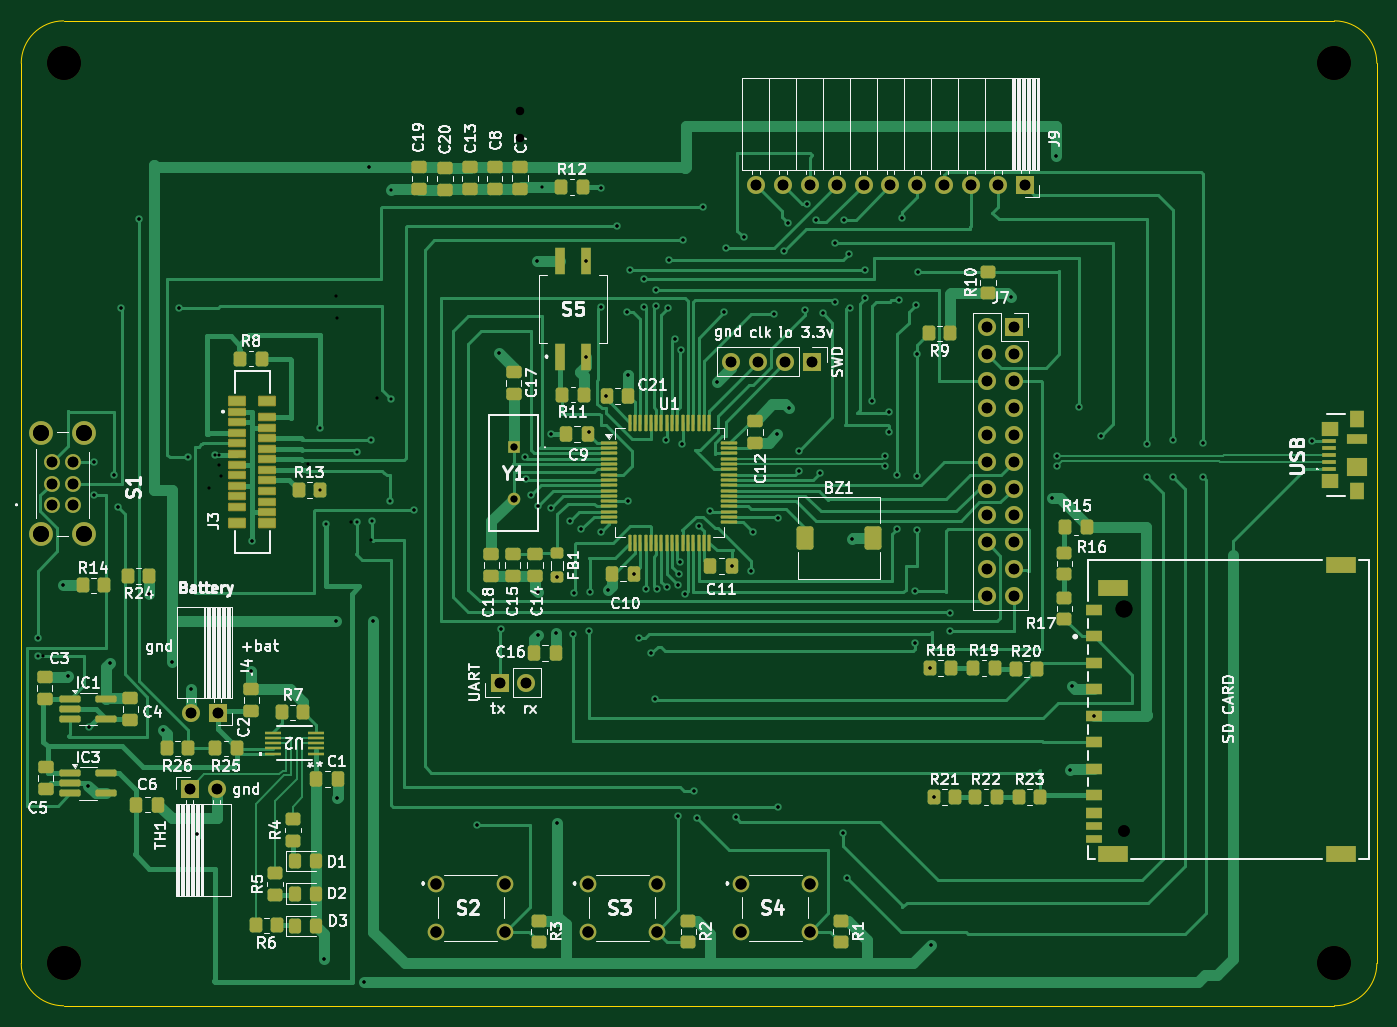
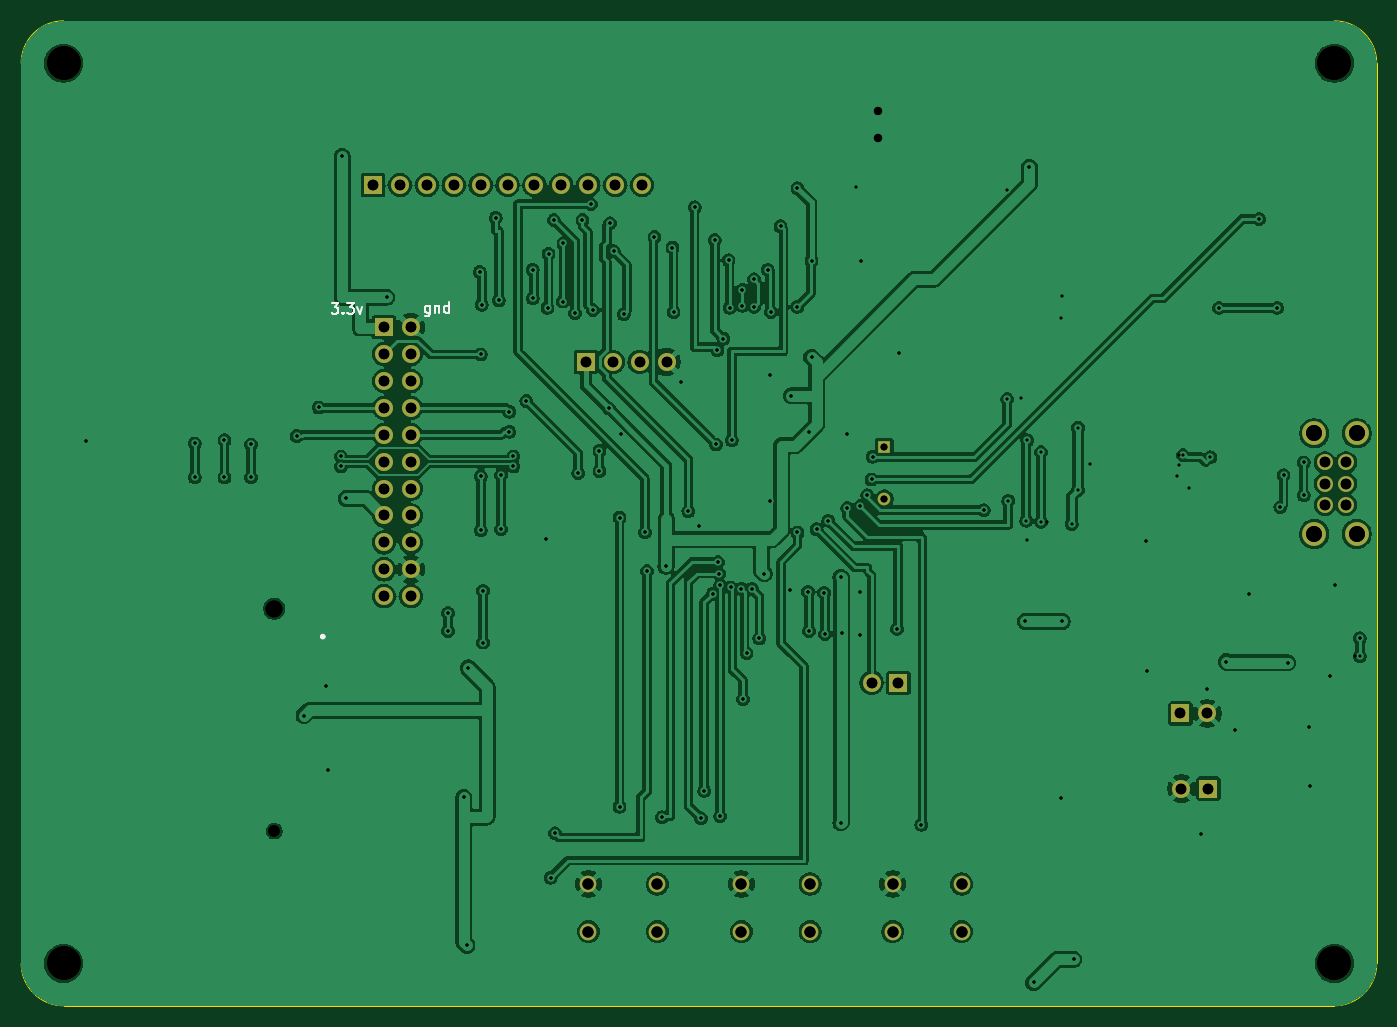
Circuit board: 12 layer files. Board 128.0 x 93.0 mm.
- bottom_copper: fotoaparat-B_Cu.gbl (320616 bytes)
- bottom_mask: fotoaparat-B_Mask.gbs (2563 bytes)
- paste: fotoaparat-B_Paste.gbp (489 bytes)
- bottom_silk: fotoaparat-B_Silkscreen.gbo (6224 bytes)
- outline: fotoaparat-Edge_Cuts.gm1 (1027 bytes)
- top_copper: fotoaparat-F_Cu.gtl (59349 bytes)
- top_mask: fotoaparat-F_Mask.gts (11592 bytes)
- paste: fotoaparat-F_Paste.gtp (9354 bytes)
- top_silk: fotoaparat-F_Silkscreen.gto (150322 bytes)
- drill: fotoaparat-NPTH.drl (545 bytes)
- drill: fotoaparat-PTH.drl (3890 bytes)
- drill: fotoaparat.drl (4251 bytes)

=== bottom_copper: fotoaparat-B_Cu.gbl (320616 bytes, source omitted) ===
=== bottom_mask: fotoaparat-B_Mask.gbs ===
G04 #@! TF.GenerationSoftware,KiCad,Pcbnew,9.0.4*
G04 #@! TF.CreationDate,2025-10-16T22:23:07+02:00*
G04 #@! TF.ProjectId,fotoaparat,666f746f-6170-4617-9261-742e6b696361,rev?*
G04 #@! TF.SameCoordinates,Original*
G04 #@! TF.FileFunction,Soldermask,Bot*
G04 #@! TF.FilePolarity,Negative*
%FSLAX46Y46*%
G04 Gerber Fmt 4.6, Leading zero omitted, Abs format (unit mm)*
G04 Created by KiCad (PCBNEW 9.0.4) date 2025-10-16 22:23:07*
%MOMM*%
%LPD*%
G01*
G04 APERTURE LIST*
%ADD10C,1.575000*%
%ADD11R,1.700000X1.700000*%
%ADD12C,1.700000*%
%ADD13C,3.200000*%
%ADD14R,1.192000X1.192000*%
%ADD15C,1.192000*%
%ADD16C,1.500000*%
%ADD17C,2.250000*%
G04 APERTURE END LIST*
D10*
X120200000Y-137500000D03*
X120200000Y-142000000D03*
X126700000Y-137500000D03*
X126700000Y-142000000D03*
D11*
X96900000Y-128500000D03*
D12*
X99440000Y-128500000D03*
D11*
X99540000Y-121400000D03*
D12*
X97000000Y-121400000D03*
D11*
X155680000Y-88200000D03*
D12*
X153140000Y-88200000D03*
X150600000Y-88200000D03*
X148060000Y-88200000D03*
D13*
X205000000Y-145000000D03*
X205000000Y-60000000D03*
D11*
X174740000Y-84925000D03*
D12*
X172200000Y-84925000D03*
X174740000Y-87465000D03*
X172200000Y-87465000D03*
X174740000Y-90005000D03*
X172200000Y-90005000D03*
X174740000Y-92545000D03*
X172200000Y-92545000D03*
X174740000Y-95085000D03*
X172200000Y-95085000D03*
X174740000Y-97625000D03*
X172200000Y-97625000D03*
X174740000Y-100165000D03*
X172200000Y-100165000D03*
X174740000Y-102705000D03*
X172200000Y-102705000D03*
X174740000Y-105245000D03*
X172200000Y-105245000D03*
X174740000Y-107785000D03*
X172200000Y-107785000D03*
X174740000Y-110325000D03*
X172200000Y-110325000D03*
D13*
X85000000Y-145000000D03*
D11*
X175775000Y-71500000D03*
D12*
X173235000Y-71500000D03*
X170695000Y-71500000D03*
X168155000Y-71500000D03*
X165615000Y-71500000D03*
X163075000Y-71500000D03*
X160535000Y-71500000D03*
X157995000Y-71500000D03*
X155455000Y-71500000D03*
X152915000Y-71500000D03*
X150375000Y-71500000D03*
D11*
X126160000Y-118500000D03*
D12*
X128700000Y-118500000D03*
D14*
X127500000Y-96260000D03*
D15*
X127500000Y-101140000D03*
D13*
X85000000Y-60000000D03*
D16*
X83900000Y-101700000D03*
X83900000Y-99700000D03*
X83900000Y-97700000D03*
X85900000Y-101700000D03*
X85900000Y-99700000D03*
X85900000Y-97700000D03*
D17*
X82900000Y-104450000D03*
X86900000Y-104450000D03*
X86900000Y-94950000D03*
X82900000Y-94950000D03*
D10*
X148931000Y-137500000D03*
X148931000Y-142000000D03*
X155431000Y-137500000D03*
X155431000Y-142000000D03*
X134500000Y-137500000D03*
X134500000Y-142000000D03*
X141000000Y-137500000D03*
X141000000Y-142000000D03*
M02*

=== paste: fotoaparat-B_Paste.gbp ===
G04 #@! TF.GenerationSoftware,KiCad,Pcbnew,9.0.4*
G04 #@! TF.CreationDate,2025-10-16T22:23:07+02:00*
G04 #@! TF.ProjectId,fotoaparat,666f746f-6170-4617-9261-742e6b696361,rev?*
G04 #@! TF.SameCoordinates,Original*
G04 #@! TF.FileFunction,Paste,Bot*
G04 #@! TF.FilePolarity,Positive*
%FSLAX46Y46*%
G04 Gerber Fmt 4.6, Leading zero omitted, Abs format (unit mm)*
G04 Created by KiCad (PCBNEW 9.0.4) date 2025-10-16 22:23:07*
%MOMM*%
%LPD*%
G01*
G04 APERTURE LIST*
G04 APERTURE END LIST*
M02*

=== bottom_silk: fotoaparat-B_Silkscreen.gbo ===
G04 #@! TF.GenerationSoftware,KiCad,Pcbnew,9.0.4*
G04 #@! TF.CreationDate,2025-10-16T22:23:07+02:00*
G04 #@! TF.ProjectId,fotoaparat,666f746f-6170-4617-9261-742e6b696361,rev?*
G04 #@! TF.SameCoordinates,Original*
G04 #@! TF.FileFunction,Legend,Bot*
G04 #@! TF.FilePolarity,Positive*
%FSLAX46Y46*%
G04 Gerber Fmt 4.6, Leading zero omitted, Abs format (unit mm)*
G04 Created by KiCad (PCBNEW 9.0.4) date 2025-10-16 22:23:07*
%MOMM*%
%LPD*%
G01*
G04 APERTURE LIST*
%ADD10C,0.150000*%
%ADD11C,0.254000*%
%ADD12C,1.575000*%
%ADD13R,1.700000X1.700000*%
%ADD14C,1.700000*%
%ADD15C,3.200000*%
%ADD16R,1.192000X1.192000*%
%ADD17C,1.192000*%
%ADD18C,1.500000*%
%ADD19C,2.250000*%
G04 APERTURE END LIST*
D10*
X179658458Y-82669819D02*
X179039411Y-82669819D01*
X179039411Y-82669819D02*
X179372744Y-83050771D01*
X179372744Y-83050771D02*
X179229887Y-83050771D01*
X179229887Y-83050771D02*
X179134649Y-83098390D01*
X179134649Y-83098390D02*
X179087030Y-83146009D01*
X179087030Y-83146009D02*
X179039411Y-83241247D01*
X179039411Y-83241247D02*
X179039411Y-83479342D01*
X179039411Y-83479342D02*
X179087030Y-83574580D01*
X179087030Y-83574580D02*
X179134649Y-83622200D01*
X179134649Y-83622200D02*
X179229887Y-83669819D01*
X179229887Y-83669819D02*
X179515601Y-83669819D01*
X179515601Y-83669819D02*
X179610839Y-83622200D01*
X179610839Y-83622200D02*
X179658458Y-83574580D01*
X178610839Y-83574580D02*
X178563220Y-83622200D01*
X178563220Y-83622200D02*
X178610839Y-83669819D01*
X178610839Y-83669819D02*
X178658458Y-83622200D01*
X178658458Y-83622200D02*
X178610839Y-83574580D01*
X178610839Y-83574580D02*
X178610839Y-83669819D01*
X178229887Y-82669819D02*
X177610840Y-82669819D01*
X177610840Y-82669819D02*
X177944173Y-83050771D01*
X177944173Y-83050771D02*
X177801316Y-83050771D01*
X177801316Y-83050771D02*
X177706078Y-83098390D01*
X177706078Y-83098390D02*
X177658459Y-83146009D01*
X177658459Y-83146009D02*
X177610840Y-83241247D01*
X177610840Y-83241247D02*
X177610840Y-83479342D01*
X177610840Y-83479342D02*
X177658459Y-83574580D01*
X177658459Y-83574580D02*
X177706078Y-83622200D01*
X177706078Y-83622200D02*
X177801316Y-83669819D01*
X177801316Y-83669819D02*
X178087030Y-83669819D01*
X178087030Y-83669819D02*
X178182268Y-83622200D01*
X178182268Y-83622200D02*
X178229887Y-83574580D01*
X177277506Y-83003152D02*
X177039411Y-83669819D01*
X177039411Y-83669819D02*
X176801316Y-83003152D01*
X170434649Y-82903152D02*
X170434649Y-83712676D01*
X170434649Y-83712676D02*
X170482268Y-83807914D01*
X170482268Y-83807914D02*
X170529887Y-83855533D01*
X170529887Y-83855533D02*
X170625125Y-83903152D01*
X170625125Y-83903152D02*
X170767982Y-83903152D01*
X170767982Y-83903152D02*
X170863220Y-83855533D01*
X170434649Y-83522200D02*
X170529887Y-83569819D01*
X170529887Y-83569819D02*
X170720363Y-83569819D01*
X170720363Y-83569819D02*
X170815601Y-83522200D01*
X170815601Y-83522200D02*
X170863220Y-83474580D01*
X170863220Y-83474580D02*
X170910839Y-83379342D01*
X170910839Y-83379342D02*
X170910839Y-83093628D01*
X170910839Y-83093628D02*
X170863220Y-82998390D01*
X170863220Y-82998390D02*
X170815601Y-82950771D01*
X170815601Y-82950771D02*
X170720363Y-82903152D01*
X170720363Y-82903152D02*
X170529887Y-82903152D01*
X170529887Y-82903152D02*
X170434649Y-82950771D01*
X169958458Y-82903152D02*
X169958458Y-83569819D01*
X169958458Y-82998390D02*
X169910839Y-82950771D01*
X169910839Y-82950771D02*
X169815601Y-82903152D01*
X169815601Y-82903152D02*
X169672744Y-82903152D01*
X169672744Y-82903152D02*
X169577506Y-82950771D01*
X169577506Y-82950771D02*
X169529887Y-83046009D01*
X169529887Y-83046009D02*
X169529887Y-83569819D01*
X168625125Y-83569819D02*
X168625125Y-82569819D01*
X168625125Y-83522200D02*
X168720363Y-83569819D01*
X168720363Y-83569819D02*
X168910839Y-83569819D01*
X168910839Y-83569819D02*
X169006077Y-83522200D01*
X169006077Y-83522200D02*
X169053696Y-83474580D01*
X169053696Y-83474580D02*
X169101315Y-83379342D01*
X169101315Y-83379342D02*
X169101315Y-83093628D01*
X169101315Y-83093628D02*
X169053696Y-82998390D01*
X169053696Y-82998390D02*
X169006077Y-82950771D01*
X169006077Y-82950771D02*
X168910839Y-82903152D01*
X168910839Y-82903152D02*
X168720363Y-82903152D01*
X168720363Y-82903152D02*
X168625125Y-82950771D01*
D11*
X180649000Y-114142000D02*
G75*
G02*
X180395000Y-114142000I-127000J0D01*
G01*
X180395000Y-114142000D02*
G75*
G02*
X180649000Y-114142000I127000J0D01*
G01*
%LPC*%
D12*
X120200000Y-137500000D03*
X120200000Y-142000000D03*
X126700000Y-137500000D03*
X126700000Y-142000000D03*
D13*
X96900000Y-128500000D03*
D14*
X99440000Y-128500000D03*
D13*
X99540000Y-121400000D03*
D14*
X97000000Y-121400000D03*
D13*
X155680000Y-88200000D03*
D14*
X153140000Y-88200000D03*
X150600000Y-88200000D03*
X148060000Y-88200000D03*
D15*
X205000000Y-145000000D03*
X205000000Y-60000000D03*
D13*
X174740000Y-84925000D03*
D14*
X172200000Y-84925000D03*
X174740000Y-87465000D03*
X172200000Y-87465000D03*
X174740000Y-90005000D03*
X172200000Y-90005000D03*
X174740000Y-92545000D03*
X172200000Y-92545000D03*
X174740000Y-95085000D03*
X172200000Y-95085000D03*
X174740000Y-97625000D03*
X172200000Y-97625000D03*
X174740000Y-100165000D03*
X172200000Y-100165000D03*
X174740000Y-102705000D03*
X172200000Y-102705000D03*
X174740000Y-105245000D03*
X172200000Y-105245000D03*
X174740000Y-107785000D03*
X172200000Y-107785000D03*
X174740000Y-110325000D03*
X172200000Y-110325000D03*
D15*
X85000000Y-145000000D03*
D13*
X175775000Y-71500000D03*
D14*
X173235000Y-71500000D03*
X170695000Y-71500000D03*
X168155000Y-71500000D03*
X165615000Y-71500000D03*
X163075000Y-71500000D03*
X160535000Y-71500000D03*
X157995000Y-71500000D03*
X155455000Y-71500000D03*
X152915000Y-71500000D03*
X150375000Y-71500000D03*
D13*
X126160000Y-118500000D03*
D14*
X128700000Y-118500000D03*
D16*
X127500000Y-96260000D03*
D17*
X127500000Y-101140000D03*
D15*
X85000000Y-60000000D03*
D18*
X83900000Y-101700000D03*
X83900000Y-99700000D03*
X83900000Y-97700000D03*
X85900000Y-101700000D03*
X85900000Y-99700000D03*
X85900000Y-97700000D03*
D19*
X82900000Y-104450000D03*
X86900000Y-104450000D03*
X86900000Y-94950000D03*
X82900000Y-94950000D03*
D12*
X148931000Y-137500000D03*
X148931000Y-142000000D03*
X155431000Y-137500000D03*
X155431000Y-142000000D03*
X134500000Y-137500000D03*
X134500000Y-142000000D03*
X141000000Y-137500000D03*
X141000000Y-142000000D03*
%LPD*%
M02*

=== outline: fotoaparat-Edge_Cuts.gm1 ===
G04 #@! TF.GenerationSoftware,KiCad,Pcbnew,9.0.4*
G04 #@! TF.CreationDate,2025-10-16T22:23:07+02:00*
G04 #@! TF.ProjectId,fotoaparat,666f746f-6170-4617-9261-742e6b696361,rev?*
G04 #@! TF.SameCoordinates,Original*
G04 #@! TF.FileFunction,Profile,NP*
%FSLAX46Y46*%
G04 Gerber Fmt 4.6, Leading zero omitted, Abs format (unit mm)*
G04 Created by KiCad (PCBNEW 9.0.4) date 2025-10-16 22:23:07*
%MOMM*%
%LPD*%
G01*
G04 APERTURE LIST*
G04 #@! TA.AperFunction,Profile*
%ADD10C,0.050000*%
G04 #@! TD*
G04 APERTURE END LIST*
D10*
X209000000Y-145000000D02*
G75*
G02*
X205000000Y-149000000I-4000000J0D01*
G01*
X205000000Y-56000000D02*
G75*
G02*
X209000000Y-60000000I0J-4000000D01*
G01*
X81000000Y-60000000D02*
X81000000Y-145000000D01*
X85000000Y-149000000D02*
G75*
G02*
X81000000Y-145000000I0J4000000D01*
G01*
X85000000Y-149000000D02*
X205000000Y-149000000D01*
X209000000Y-145000000D02*
X209000000Y-60000000D01*
X205000000Y-56000000D02*
X85000000Y-56000000D01*
X81000000Y-60000000D02*
G75*
G02*
X85000000Y-56000000I4000000J0D01*
G01*
M02*

=== top_copper: fotoaparat-F_Cu.gtl (59349 bytes, source omitted) ===
=== top_mask: fotoaparat-F_Mask.gts (11592 bytes, source omitted) ===
=== paste: fotoaparat-F_Paste.gtp (9354 bytes, source omitted) ===
=== top_silk: fotoaparat-F_Silkscreen.gto (150322 bytes, source omitted) ===
=== drill: fotoaparat-NPTH.drl ===
M48
; DRILL file {KiCad 9.0.4} date 2025-10-16T22:23:17+0200
; FORMAT={-:-/ absolute / metric / decimal}
; #@! TF.CreationDate,2025-10-16T22:23:17+02:00
; #@! TF.GenerationSoftware,Kicad,Pcbnew,9.0.4
; #@! TF.FileFunction,NonPlated,1,2,NPTH
FMAT,2
METRIC
; #@! TA.AperFunction,NonPlated,NPTH,ComponentDrill
T1C1.092
; #@! TA.AperFunction,NonPlated,NPTH,ComponentDrill
T2C1.600
; #@! TA.AperFunction,NonPlated,NPTH,ComponentDrill
T3C3.200
%
G90
G05
T1
X185.094Y-132.5
T2
X185.094Y-111.5
T3
X85.0Y-60.0
X85.0Y-145.0
X205.0Y-60.0
X205.0Y-145.0
M30

=== drill: fotoaparat-PTH.drl ===
M48
; DRILL file {KiCad 9.0.4} date 2025-10-16T22:23:17+0200
; FORMAT={-:-/ absolute / metric / decimal}
; #@! TF.CreationDate,2025-10-16T22:23:17+02:00
; #@! TF.GenerationSoftware,Kicad,Pcbnew,9.0.4
; #@! TF.FileFunction,Plated,1,2,PTH
FMAT,2
METRIC
; #@! TA.AperFunction,Plated,PTH,ViaDrill
T1C0.300
; #@! TA.AperFunction,Plated,PTH,ComponentDrill
T2C0.650
; #@! TA.AperFunction,Plated,PTH,ComponentDrill
T3C1.000
; #@! TA.AperFunction,Plated,PTH,ComponentDrill
T4C1.050
; #@! TA.AperFunction,Plated,PTH,ComponentDrill
T5C1.500
%
G90
G05
T1
X82.6Y-114.3
X82.6Y-116.0
X84.9Y-109.3
X85.4Y-117.9
X87.3Y-128.2
X87.4Y-122.7
X87.9Y-97.7
X87.9Y-100.8
X89.4Y-116.6
X89.8Y-98.9
X90.1Y-101.9
X90.4Y-83.1
X92.1Y-74.7
X93.1Y-110.1
X94.4Y-123.0
X95.2Y-116.5
X95.9Y-83.1
X96.7Y-97.2
X97.0Y-119.1
X97.6Y-132.8
X99.3Y-97.0
X102.7Y-117.4
X102.8Y-105.1
X109.2Y-94.4
X109.2Y-100.3
X109.6Y-144.6
X109.8Y-103.5
X110.7Y-112.7
X110.8Y-129.4
X112.7Y-96.7
X112.7Y-103.3
X113.4Y-146.8
X113.8Y-69.825
X114.0Y-95.6
X114.1Y-103.2
X114.2Y-112.7
X115.8Y-101.3
X115.9Y-72.0
X115.9Y-91.7
X118.1Y-102.2
X124.0Y-131.9
X126.1Y-87.4
X126.3Y-113.4
X128.6Y-97.15
X128.7Y-99.3
X129.1Y-100.8
X129.7Y-78.7
X129.8Y-101.8
X129.8Y-109.9
X129.8Y-114.0
X131.0Y-95.0
X131.0Y-102.0
X131.5Y-113.8
X131.6Y-108.55
X131.6Y-131.7
X132.8Y-103.2
X133.1Y-113.9
X133.2Y-110.0
X133.9Y-104.0
X134.37Y-78.65
X134.37Y-87.75
X134.6Y-94.8
X134.6Y-113.6
X134.7Y-109.9
X135.7Y-71.8
X135.7Y-83.0
X135.7Y-104.3
X136.262Y-91.4
X136.4Y-109.7
X137.3Y-75.4
X138.2Y-83.5
X138.3Y-89.4
X138.3Y-101.3
X138.5Y-79.5
X138.838Y-108.2
X139.3Y-114.3
X139.8Y-80.4
X139.8Y-83.0
X140.0Y-109.625
X140.5Y-115.7
X140.85Y-120.05
X140.9Y-81.4
X140.9Y-82.9
X141.0Y-109.625
X141.9Y-95.6
X142.0Y-109.5
X142.1Y-83.1
X142.2Y-78.6
X142.7Y-86.0
X143.0Y-109.3
X143.0Y-131.1
X143.1Y-108.2
X143.2Y-107.1
X143.25Y-87.1
X143.4Y-96.0
X143.5Y-76.7
X143.7Y-110.1
X144.5Y-128.7
X144.8Y-131.3
X145.0Y-103.7
X145.4Y-73.6
X146.0Y-102.3
X146.7Y-90.1
X147.4Y-83.5
X147.5Y-77.4
X148.137Y-107.5
X148.5Y-131.2
X149.2Y-76.4
X149.9Y-107.95
X150.1Y-104.3
X152.1Y-83.7
X152.4Y-95.0
X152.5Y-102.9
X152.5Y-130.2
X153.05Y-77.75
X153.403Y-75.103
X153.5Y-92.6
X154.4Y-96.6
X154.4Y-98.5
X155.0Y-83.3
X155.2Y-73.3
X156.0Y-74.8
X156.4Y-98.7
X156.7Y-83.6
X157.8Y-77.0
X157.85Y-82.5
X158.6Y-132.7
X158.7Y-74.8
X159.0Y-136.9
X159.2Y-78.0
X159.3Y-83.1
X159.4Y-104.9
X160.7Y-79.5
X160.7Y-82.2
X161.3Y-91.9
X162.525Y-97.125
X162.525Y-98.075
X162.9Y-92.9
X162.9Y-94.8
X163.7Y-98.9
X163.7Y-104.0
X163.9Y-82.4
X164.2Y-74.6
X165.4Y-109.8
X165.4Y-114.7
X165.5Y-82.8
X165.6Y-87.5
X165.6Y-99.0
X165.6Y-104.1
X165.7Y-79.7
X166.8Y-117.1
X166.9Y-143.3
X167.2Y-129.3
X168.7Y-111.9
X168.7Y-113.6
X174.5Y-82.1
X178.3Y-101.1
X178.7Y-68.8
X178.8Y-97.125
X178.8Y-98.075
X180.0Y-126.7
X180.2Y-118.8
X180.9Y-92.5
X182.294Y-121.625
X183.0Y-95.2
X187.3Y-96.0
X187.3Y-99.1
X189.8Y-95.6
X189.8Y-99.1
X192.6Y-95.9
X192.6Y-99.1
X202.9Y-95.7
T2
X127.5Y-96.26
X127.5Y-101.14
T3
X83.9Y-97.7
X83.9Y-99.7
X83.9Y-101.7
X85.9Y-97.7
X85.9Y-99.7
X85.9Y-101.7
X96.9Y-128.5
X97.0Y-121.4
X99.44Y-128.5
X99.54Y-121.4
X126.16Y-118.5
X128.7Y-118.5
X148.06Y-88.2
X150.375Y-71.5
X150.6Y-88.2
X152.915Y-71.5
X153.14Y-88.2
X155.455Y-71.5
X155.68Y-88.2
X157.995Y-71.5
X160.535Y-71.5
X163.075Y-71.5
X165.615Y-71.5
X168.155Y-71.5
X170.695Y-71.5
X172.2Y-84.925
X172.2Y-87.465
X172.2Y-90.005
X172.2Y-92.545
X172.2Y-95.085
X172.2Y-97.625
X172.2Y-100.165
X172.2Y-102.705
X172.2Y-105.245
X172.2Y-107.785
X172.2Y-110.325
X173.235Y-71.5
X174.74Y-84.925
X174.74Y-87.465
X174.74Y-90.005
X174.74Y-92.545
X174.74Y-95.085
X174.74Y-97.625
X174.74Y-100.165
X174.74Y-102.705
X174.74Y-105.245
X174.74Y-107.785
X174.74Y-110.325
X175.775Y-71.5
T4
X120.2Y-137.5
X120.2Y-142.0
X126.7Y-137.5
X126.7Y-142.0
X134.5Y-137.5
X134.5Y-142.0
X141.0Y-137.5
X141.0Y-142.0
X148.931Y-137.5
X148.931Y-142.0
X155.431Y-137.5
X155.431Y-142.0
T5
X82.9Y-94.95
X82.9Y-104.45
X86.9Y-94.95
X86.9Y-104.45
M30

=== drill: fotoaparat.drl ===
M48
; DRILL file {KiCad 9.0.5} date 2025-10-18T23:42:46+0200
; FORMAT={-:-/ absolute / metric / decimal}
; #@! TF.CreationDate,2025-10-18T23:42:46+02:00
; #@! TF.GenerationSoftware,Kicad,Pcbnew,9.0.5
; #@! TF.FileFunction,MixedPlating,1,2
FMAT,2
METRIC
; #@! TA.AperFunction,Plated,PTH,ViaDrill
T1C0.300
; #@! TA.AperFunction,Plated,PTH,ComponentDrill
T2C0.650
; #@! TA.AperFunction,Plated,PTH,ComponentDrill
T3C0.800
; #@! TA.AperFunction,Plated,PTH,ComponentDrill
T4C1.000
; #@! TA.AperFunction,Plated,PTH,ComponentDrill
T5C1.050
; #@! TA.AperFunction,Plated,PTH,ComponentDrill
T6C1.500
; #@! TA.AperFunction,NonPlated,NPTH,ComponentDrill
T7C1.092
; #@! TA.AperFunction,NonPlated,NPTH,ComponentDrill
T8C1.600
; #@! TA.AperFunction,NonPlated,NPTH,ComponentDrill
T9C3.200
%
G90
G05
T1
X82.6Y-114.3
X83.1Y-116.0
X84.9Y-109.3
X85.4Y-117.9
X87.3Y-128.2
X87.4Y-122.7
X87.9Y-97.7
X87.9Y-100.8
X89.4Y-116.6
X89.8Y-98.9
X90.1Y-101.9
X90.4Y-83.1
X92.1Y-74.7
X93.1Y-110.1
X94.4Y-123.0
X95.2Y-116.5
X95.9Y-83.1
X97.0Y-119.1
X97.6Y-132.8
X98.75Y-100.15
X99.65Y-96.95
X99.7Y-97.95
X99.9Y-99.0
X102.7Y-117.4
X102.8Y-105.1
X108.05Y-97.85
X109.6Y-144.6
X110.7Y-82.0
X110.7Y-112.7
X110.8Y-84.1
X110.8Y-129.4
X112.1Y-103.3
X113.4Y-146.8
X113.8Y-69.825
X114.0Y-105.0
X114.2Y-112.7
X114.6Y-91.6
X118.1Y-102.2
X124.0Y-131.9
X126.1Y-87.4
X126.3Y-113.4
X128.6Y-97.15
X128.7Y-99.3
X129.1Y-100.8
X129.7Y-78.7
X129.8Y-101.8
X129.8Y-109.9
X129.8Y-114.0
X130.15Y-71.7
X131.0Y-95.0
X131.0Y-102.0
X131.5Y-113.8
X131.6Y-108.55
X131.6Y-131.7
X132.8Y-103.2
X133.1Y-113.9
X133.2Y-110.0
X133.9Y-104.0
X134.37Y-78.65
X134.37Y-87.75
X134.6Y-94.8
X134.6Y-113.6
X134.7Y-109.9
X135.7Y-71.8
X135.7Y-83.0
X135.7Y-104.3
X136.262Y-91.4
X136.4Y-109.7
X137.3Y-75.4
X138.2Y-83.5
X138.3Y-89.4
X138.3Y-101.3
X138.5Y-79.5
X138.838Y-108.2
X139.3Y-114.3
X139.8Y-80.4
X139.8Y-83.0
X140.0Y-109.625
X140.5Y-115.7
X140.85Y-120.05
X140.9Y-81.4
X140.9Y-82.9
X141.0Y-109.625
X141.9Y-95.6
X142.0Y-109.5
X142.1Y-83.1
X142.2Y-78.6
X142.7Y-86.0
X143.0Y-109.3
X143.0Y-131.1
X143.1Y-108.2
X143.2Y-107.1
X143.25Y-87.1
X143.4Y-96.0
X143.5Y-76.7
X143.7Y-110.1
X144.5Y-128.7
X144.8Y-131.3
X145.0Y-103.7
X145.4Y-73.6
X146.0Y-102.3
X146.7Y-90.1
X147.4Y-83.5
X147.5Y-77.4
X148.137Y-107.5
X148.5Y-131.2
X149.2Y-76.4
X149.9Y-107.95
X150.1Y-104.3
X152.1Y-83.7
X152.4Y-95.0
X152.5Y-102.9
X152.5Y-130.2
X153.05Y-77.75
X153.403Y-75.103
X153.5Y-92.6
X154.4Y-96.6
X154.4Y-98.5
X155.0Y-83.3
X155.2Y-73.3
X156.0Y-74.8
X156.4Y-98.7
X156.7Y-83.6
X157.8Y-77.0
X157.85Y-82.5
X158.6Y-132.7
X158.7Y-74.8
X159.0Y-136.9
X159.2Y-78.0
X159.3Y-83.1
X159.4Y-104.9
X160.7Y-79.5
X160.7Y-82.2
X161.3Y-91.9
X162.525Y-97.125
X162.525Y-98.075
X162.9Y-92.9
X162.9Y-94.8
X163.7Y-98.9
X163.7Y-104.0
X163.9Y-82.4
X164.2Y-74.6
X165.4Y-109.8
X165.4Y-114.7
X165.5Y-82.8
X165.6Y-87.5
X165.6Y-99.0
X165.6Y-104.1
X165.7Y-79.7
X166.8Y-117.1
X166.9Y-143.3
X167.2Y-129.3
X168.7Y-111.9
X168.7Y-113.6
X174.5Y-82.1
X178.3Y-101.1
X178.7Y-68.8
X178.8Y-97.125
X178.8Y-98.075
X180.0Y-126.7
X180.2Y-118.8
X180.9Y-92.5
X182.294Y-121.625
X183.0Y-95.2
X187.3Y-96.0
X187.3Y-99.1
X189.8Y-95.6
X189.8Y-99.1
X192.6Y-95.9
X192.6Y-99.1
X202.9Y-95.7
T2
X127.5Y-96.26
X127.5Y-101.14
T3
X128.05Y-64.545
X128.05Y-67.045
T4
X83.9Y-97.7
X83.9Y-99.7
X83.9Y-101.7
X85.9Y-97.7
X85.9Y-99.7
X85.9Y-101.7
X96.9Y-128.5
X97.0Y-121.4
X99.44Y-128.5
X99.54Y-121.4
X126.16Y-118.5
X128.7Y-118.5
X148.06Y-88.2
X150.375Y-71.5
X150.6Y-88.2
X152.915Y-71.5
X153.14Y-88.2
X155.455Y-71.5
X155.68Y-88.2
X157.995Y-71.5
X160.535Y-71.5
X163.075Y-71.5
X165.615Y-71.5
X168.155Y-71.5
X170.695Y-71.5
X172.2Y-84.925
X172.2Y-87.465
X172.2Y-90.005
X172.2Y-92.545
X172.2Y-95.085
X172.2Y-97.625
X172.2Y-100.165
X172.2Y-102.705
X172.2Y-105.245
X172.2Y-107.785
X172.2Y-110.325
X173.235Y-71.5
X174.74Y-84.925
X174.74Y-87.465
X174.74Y-90.005
X174.74Y-92.545
X174.74Y-95.085
X174.74Y-97.625
X174.74Y-100.165
X174.74Y-102.705
X174.74Y-105.245
X174.74Y-107.785
X174.74Y-110.325
X175.775Y-71.5
T5
X120.2Y-137.5
X120.2Y-142.0
X126.7Y-137.5
X126.7Y-142.0
X134.5Y-137.5
X134.5Y-142.0
X141.0Y-137.5
X141.0Y-142.0
X148.931Y-137.5
X148.931Y-142.0
X155.431Y-137.5
X155.431Y-142.0
T6
X82.9Y-94.95
X82.9Y-104.45
X86.9Y-94.95
X86.9Y-104.45
T7
X185.094Y-132.5
T8
X185.094Y-111.5
T9
X85.0Y-60.0
X85.0Y-145.0
X205.0Y-60.0
X205.0Y-145.0
M30

